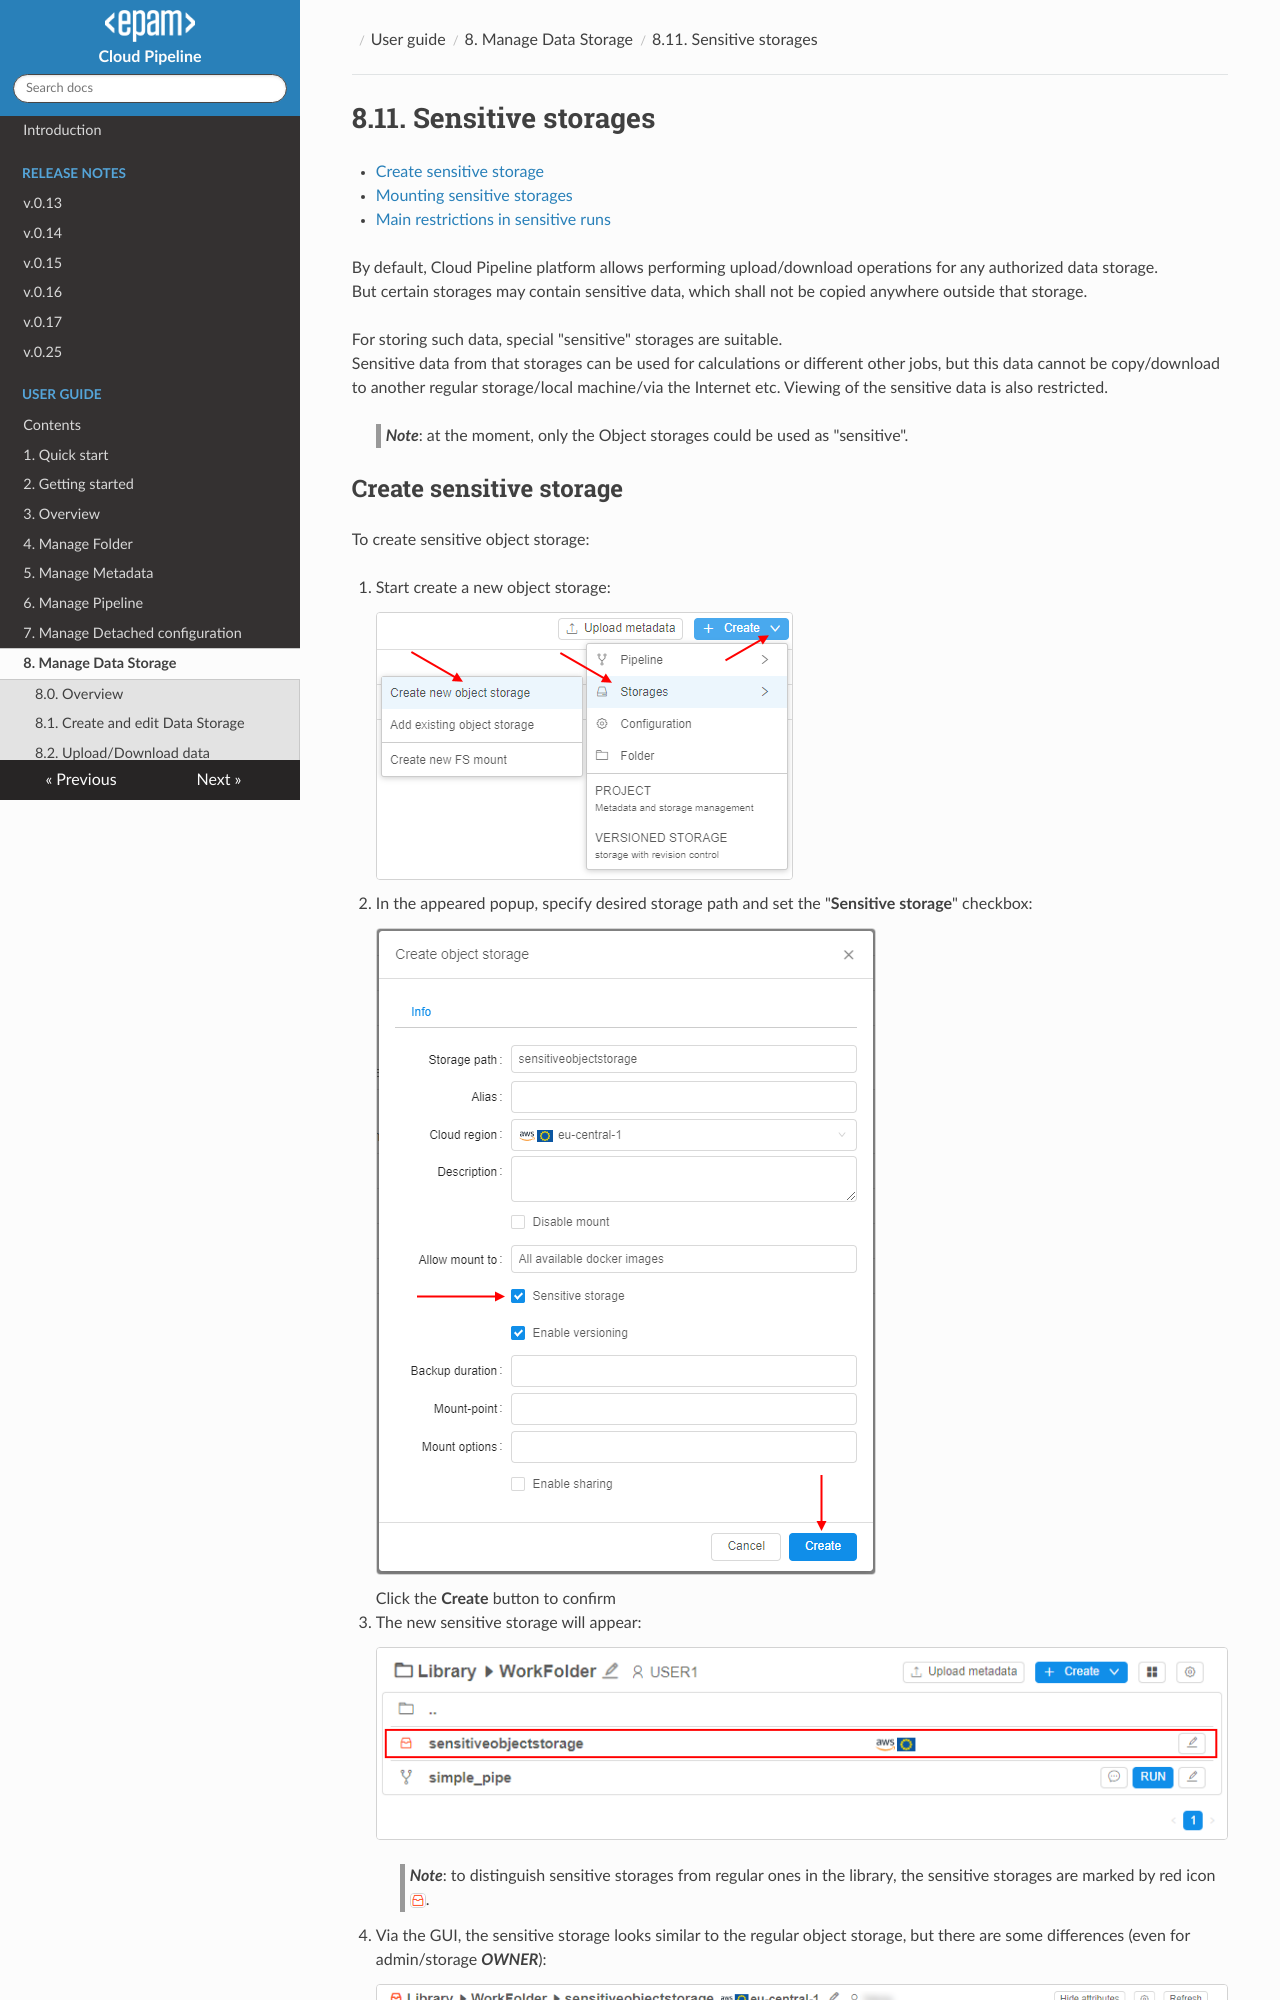

repository: epam/cloud-pipeline · page: manual/08_Manage_Data_Storage/8.11._Sensitive_storages/index.html · generator: mkdocs

# 8.11. Sensitive storages

- [Create sensitive storage](#create-sensitive-storage)
- [Mounting sensitive storages](#mounting-sensitive-storages)
- [Main restrictions in sensitive runs](#main-restrictions-in-sensitive-runs)

By default, Cloud Pipeline platform allows performing upload/download operations for any authorized data storage.  
But certain storages may contain sensitive data, which shall not be copied anywhere outside that storage.

For storing such data, special "sensitive" storages are suitable.  
Sensitive data from that storages can be used for calculations or different other jobs, but this data cannot be copy/download to another regular storage/local machine/via the Internet etc. Viewing of the sensitive data is also restricted.

> **_Note_**: at the moment, only the Object storages could be used as "sensitive".
